Photos from the image-classification dataset "dataset" in the GitHub repository norvy19/proyecto-aves. Its 9 classes are: Dacnis Carinegro, Tangara Cabecibaya, Tangara Carafuego, Tangara Cenicienta, Tangara Coronigualda, Tangara Dorada, Tangara Goliplateada, Tangara Golondrina, Tangara Verdinegra.

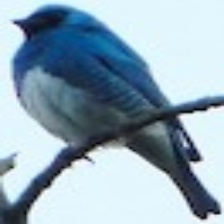
Label: Tangara Golondrina

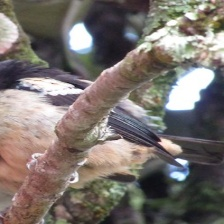
Label: Tangara Carafuego

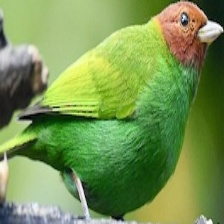
Label: Tangara Cabecibaya

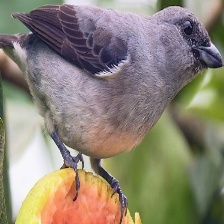
Label: Tangara Cenicienta

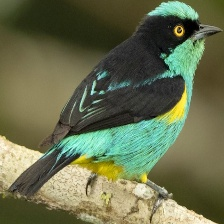
Label: Dacnis Carinegro

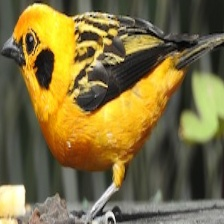
Label: Tangara Dorada
